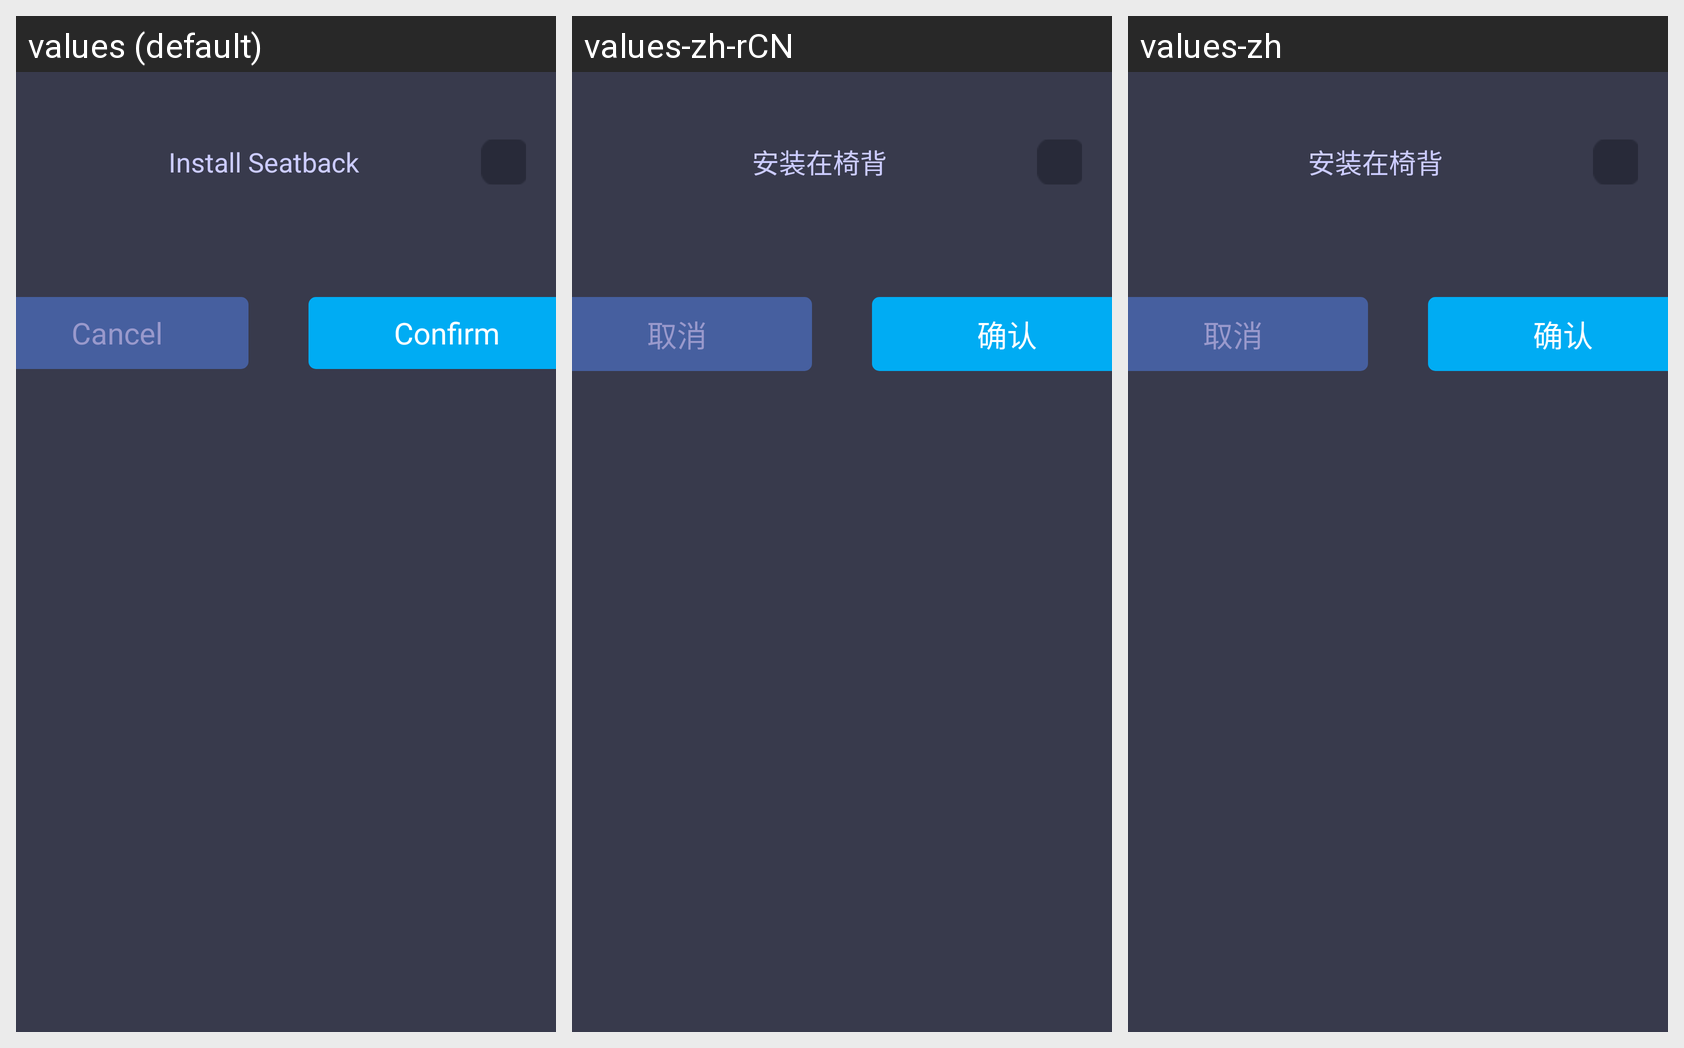

Locale-by-locale string values for the Android screen shown in this grid:
Android screen res/layout/install_config.xml rendered under 3 locales, left to right: values (default), values-zh-rCN, values-zh. Device: Nexus 5 (rendered at 1080×1920; each locale shown at half size, 540×960, under a caption strip naming it); theme AppBaseTheme.
Strings drawn on this screen, with the default value and each locale's value (text and hints the layout hard-codes, and strings that could not be matched under every locale, appear in the picture but are not listed):

install_seatback
  values: Install Seatback
  values-zh-rCN: 安装在椅背
  values-zh: 安装在椅背

cancel
  values: Cancel
  values-zh-rCN: 取消
  values-zh: 取消

confirm
  values: Confirm
  values-zh-rCN: 确认
  values-zh: 确认
